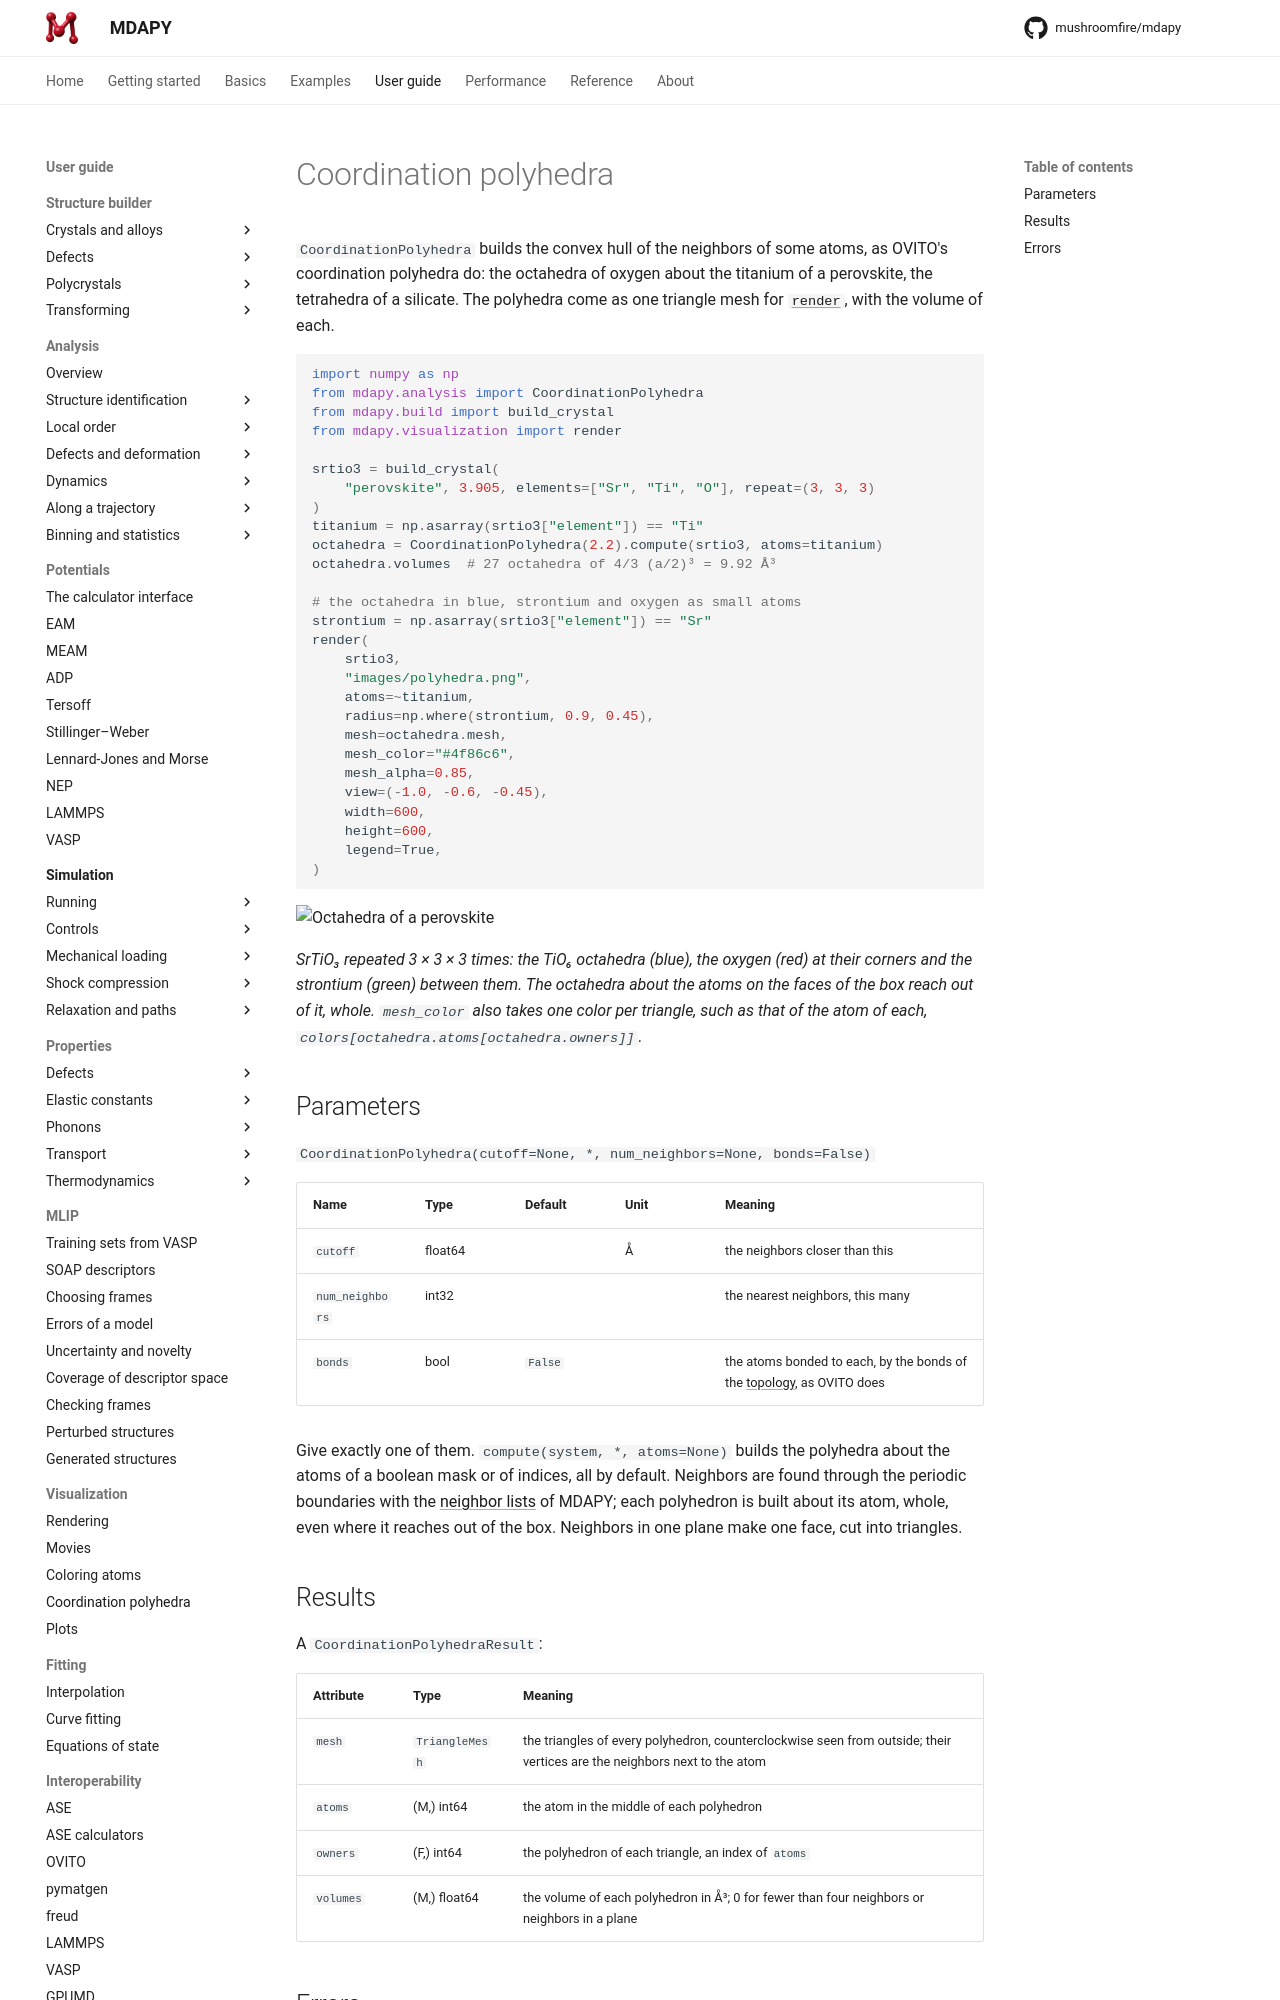

repository: mushroomfire/mdapy · page: 2.2/user-guide/visualization/polyhedra/index.html · generator: mkdocs

# Coordination polyhedra

`CoordinationPolyhedra` builds the convex hull of the neighbors of some
atoms, as OVITO's coordination polyhedra do: the octahedra of oxygen about
the titanium of a perovskite, the tetrahedra of a silicate. The polyhedra
come as one triangle mesh for [`render`](rendering.md), with the volume of
each.

```python
import numpy as np
from mdapy.analysis import CoordinationPolyhedra
from mdapy.build import build_crystal
from mdapy.visualization import render

srtio3 = build_crystal(
    "perovskite", 3.905, elements=["Sr", "Ti", "O"], repeat=(3, 3, 3)
)
titanium = np.asarray(srtio3["element"]) == "Ti"
octahedra = CoordinationPolyhedra(2.2).compute(srtio3, atoms=titanium)
octahedra.volumes  # 27 octahedra of 4/3 (a/2)³ = 9.92 Å³

# the octahedra in blue, strontium and oxygen as small atoms
strontium = np.asarray(srtio3["element"]) == "Sr"
render(
    srtio3,
    "images/polyhedra.png",
    atoms=~titanium,
    radius=np.where(strontium, 0.9, 0.45),
    mesh=octahedra.mesh,
    mesh_color="#4f86c6",
    mesh_alpha=0.85,
    view=(-1.0, -0.6, -0.45),
    width=600,
    height=600,
    legend=True,
)
```

![Octahedra of a perovskite](images/polyhedra.png)

*SrTiO₃ repeated 3 × 3 × 3 times: the TiO₆ octahedra (blue), the oxygen
(red) at their corners and the strontium (green) between them. The
octahedra about the atoms on the faces of the box reach out of it, whole.
`mesh_color` also takes one color per triangle, such as that of the atom
of each, `colors[octahedra.atoms[octahedra.owners]]`.*

## Parameters

`CoordinationPolyhedra(cutoff=None, *, num_neighbors=None, bonds=False)`

| Name | Type | Default | Unit | Meaning |
|---|---|---|---|---|
| `cutoff` | float64 | | Å | the neighbors closer than this |
| `num_neighbors` | int32 | | | the nearest neighbors, this many |
| `bonds` | bool | `False` | | the atoms bonded to each, by the bonds of the [topology](../../basics/topology.md), as OVITO does |

Give exactly one of them. `compute(system, *, atoms=None)` builds the
polyhedra about the atoms of a boolean mask or of indices, all by default.
Neighbors are found through the periodic boundaries with the
[neighbor lists](../../basics/neighbor.md) of MDAPY; each polyhedron
is built about its atom, whole, even where it reaches out of the box.
Neighbors in one plane make one face, cut into triangles.
